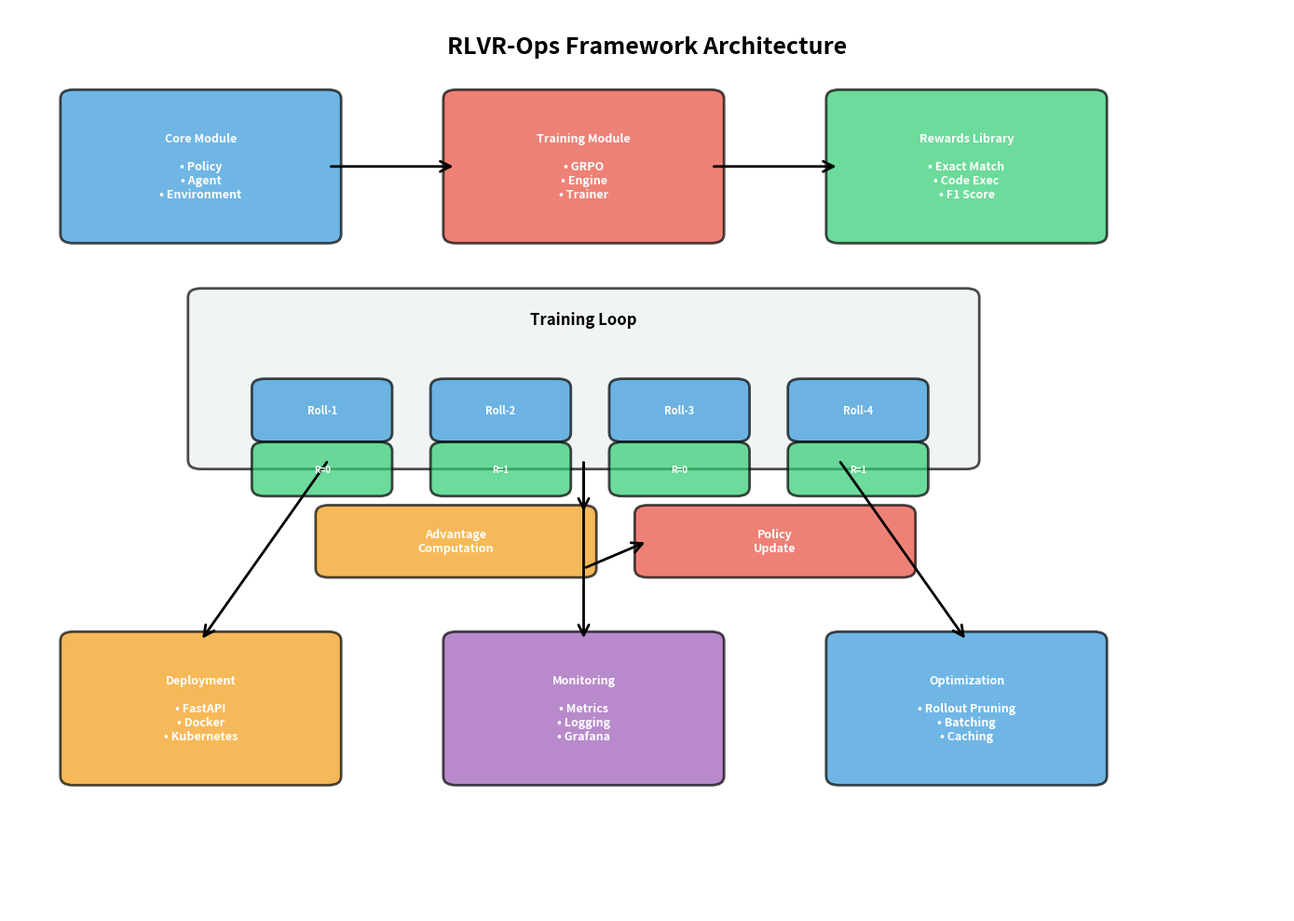

This chart was generated by the following Python code:
import matplotlib.pyplot as plt
import matplotlib.patches as mpatches
from matplotlib.patches import FancyBboxPatch, FancyArrowPatch
import numpy as np

fig, ax = plt.subplots(1, 1, figsize=(14, 10))
ax.set_xlim(0, 10)
ax.set_ylim(0, 10)
ax.axis('off')

# Colors
color_core = '#3498db'
color_training = '#e74c3c'
color_rewards = '#2ecc71'
color_deploy = '#f39c12'
color_monitor = '#9b59b6'

def draw_box(ax, x, y, width, height, text, color, fontsize=10):
    box = FancyBboxPatch((x, y), width, height,
                         boxstyle="round,pad=0.1",
                         edgecolor='black',
                         facecolor=color,
                         alpha=0.7,
                         linewidth=2)
    ax.add_patch(box)
    ax.text(x + width/2, y + height/2, text,
           ha='center', va='center',
           fontsize=fontsize, fontweight='bold',
           color='white')

def draw_arrow(ax, x1, y1, x2, y2, style='->'):
    arrow = FancyArrowPatch((x1, y1), (x2, y2),
                           arrowstyle=style,
                           color='black',
                           linewidth=2,
                           mutation_scale=20)
    ax.add_patch(arrow)

# Title
ax.text(5, 9.5, 'RLVR-Ops Framework Architecture',
       ha='center', fontsize=18, fontweight='bold')

# Top Layer
draw_box(ax, 0.5, 7.5, 2, 1.5, 'Core Module\n\n• Policy\n• Agent\n• Environment', color_core, 9)
draw_box(ax, 3.5, 7.5, 2, 1.5, 'Training Module\n\n• GRPO\n• Engine\n• Trainer', color_training, 9)
draw_box(ax, 6.5, 7.5, 2, 1.5, 'Rewards Library\n\n• Exact Match\n• Code Exec\n• F1 Score', color_rewards, 9)

draw_arrow(ax, 2.5, 8.25, 3.5, 8.25)
draw_arrow(ax, 5.5, 8.25, 6.5, 8.25)

# Middle Layer
draw_box(ax, 1.5, 5, 6, 1.8, '', '#ecf0f1')
ax.text(4.5, 6.5, 'Training Loop', ha='center', fontsize=12, fontweight='bold')

for i in range(4):
    x_pos = 2 + i * 1.4
    draw_box(ax, x_pos, 5.3, 0.9, 0.5, f'Roll-{i+1}', '#3498db', 8)
    draw_box(ax, x_pos, 4.7, 0.9, 0.4, f'R={i%2}', '#2ecc71', 7)

draw_box(ax, 2.5, 3.8, 2, 0.6, 'Advantage\nComputation', '#f39c12', 9)
draw_arrow(ax, 4.5, 5, 4.5, 4.4)

draw_box(ax, 5, 3.8, 2, 0.6, 'Policy\nUpdate', '#e74c3c', 9)
draw_arrow(ax, 4.5, 3.8, 5, 4.1)

# Bottom Layer
draw_box(ax, 0.5, 1.5, 2, 1.5, 'Deployment\n\n• FastAPI\n• Docker\n• Kubernetes', color_deploy, 9)
draw_box(ax, 3.5, 1.5, 2, 1.5, 'Monitoring\n\n• Metrics\n• Logging\n• Grafana', color_monitor, 9)
draw_box(ax, 6.5, 1.5, 2, 1.5, 'Optimization\n\n• Rollout Pruning\n• Batching\n• Caching', color_core, 9)

draw_arrow(ax, 2.5, 5, 1.5, 3)
draw_arrow(ax, 4.5, 5, 4.5, 3)
draw_arrow(ax, 6.5, 5, 7.5, 3)

plt.tight_layout()
plt.savefig('figure1_architecture.png', dpi=300, bbox_inches='tight')
print("✅ Figure 1 saved: figure1_architecture.png")
plt.close()
